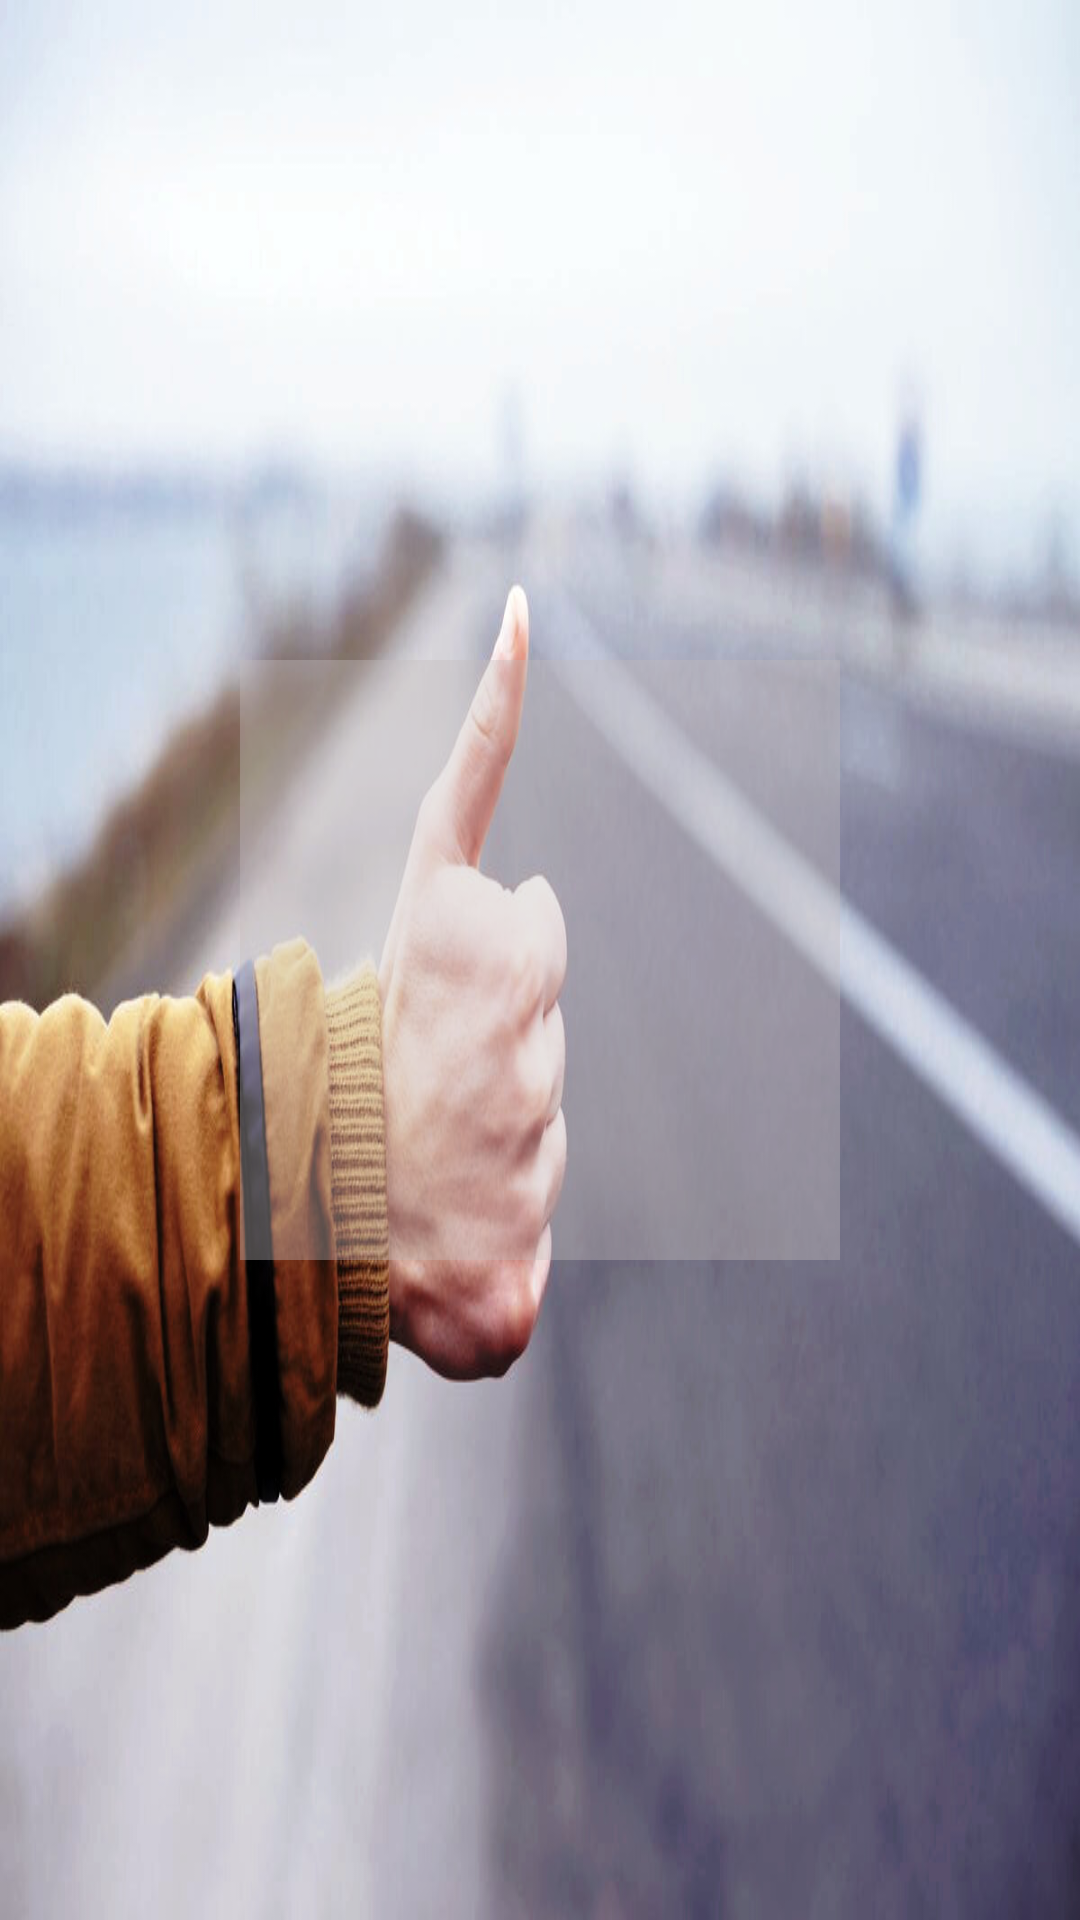

Write the Android layout XML for this screen, with the resource values it uses.
<!-- AndroidManifest.xml: application theme Theme.Yakjo -->
<!-- res/layout/activity_main.xml -->
<?xml version="1.0" encoding="utf-8"?>
<androidx.constraintlayout.widget.ConstraintLayout xmlns:android="http://schemas.android.com/apk/res/android"
    xmlns:app="http://schemas.android.com/apk/res-auto"
    xmlns:tools="http://schemas.android.com/tools"
    android:id="@+id/main"
    android:layout_width="match_parent"
    android:layout_height="match_parent"
    android:background="@drawable/back"
    android:orientation="vertical"
    tools:context=".MainActivity">

    <View
        android:id="@+id/view2"
        android:layout_width="200dp"
        android:layout_height="200dp"
        app:layout_constraintBottom_toBottomOf="parent"
        app:layout_constraintEnd_toEndOf="parent"
        app:layout_constraintStart_toStartOf="parent"
        app:layout_constraintTop_toTopOf="parent"
        android:background="#61C3BCBC"/>

</androidx.constraintlayout.widget.ConstraintLayout>
<!-- resources referenced by this layout -->
<resources>
  <!-- drawable back: jpg bitmap (drawable, 76007 bytes) -->
  <style name="Theme.Yakjo" parent="Base.Theme.Yakjo" />
  <style name="Base.Theme.Yakjo" parent="Theme.Material3.DayNight.NoActionBar">
          
          
      </style>
</resources>
